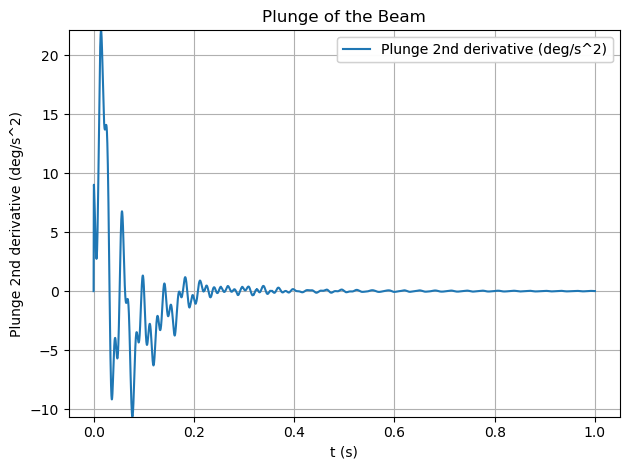

The file beside this chart, header and first rows:
, t (s), Plunge 2nd derivative (deg/s^2)
0, 0.0, 0.0
1, 0.0002, 7.01
2, 0.0004001, 7.516
3, 0.0006001, 9.012
4, 0.0008002, 8.901
5, 0.001, 8.665
6, 0.0012, 8.439
7, 0.0014, 8.192
8, 0.0016, 7.922
9, 0.0018, 7.632
10, 0.002, 7.326
11, 0.0022, 7.01
12, 0.0024, 6.685
13, 0.002601, 6.352
14, 0.002801, 6.016
15, 0.003001, 5.68
16, 0.003201, 5.346
17, 0.003401, 5.019
18, 0.003601, 4.702
19, 0.003801, 4.398
20, 0.004001, 4.109
21, 0.004201, 3.84
22, 0.004401, 3.594
23, 0.004601, 3.373
24, 0.004801, 3.181
25, 0.005001, 3.02
26, 0.005201, 2.893
27, 0.005401, 2.802
28, 0.005601, 2.748
29, 0.005801, 2.734
30, 0.006001, 2.761
31, 0.006201, 2.831
32, 0.006401, 2.943
33, 0.006601, 3.098
34, 0.006801, 3.298
35, 0.007001, 3.541
36, 0.007201, 3.827
37, 0.007401, 4.156
38, 0.007602, 4.526
39, 0.007802, 4.936
40, 0.008002, 5.385
41, 0.008202, 5.87
42, 0.008402, 6.389
43, 0.008602, 6.94
44, 0.008802, 7.519
45, 0.009002, 8.125
46, 0.009202, 8.753
47, 0.009402, 9.401
48, 0.009602, 10.06
49, 0.009802, 10.74
50, 0.01, 11.43
51, 0.0102, 12.12
52, 0.0104, 12.81
53, 0.0106, 13.5
54, 0.0108, 14.18
55, 0.011, 14.85
56, 0.0112, 15.51
57, 0.0114, 16.15
58, 0.0116, 16.77
59, 0.0118, 17.37
... 4,940 more rows
